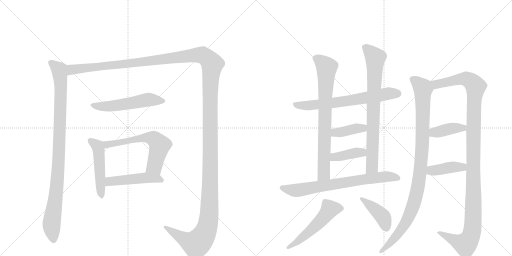
t = 0.00 s
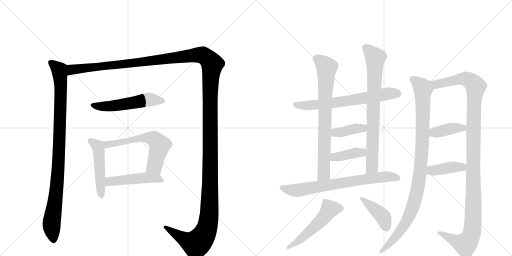
t = 2.94 s
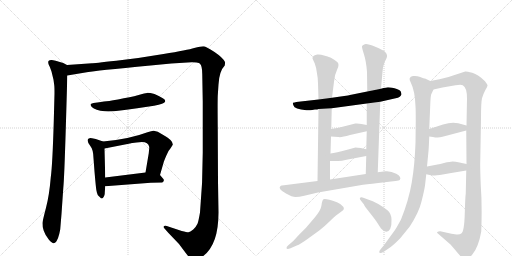
t = 5.88 s
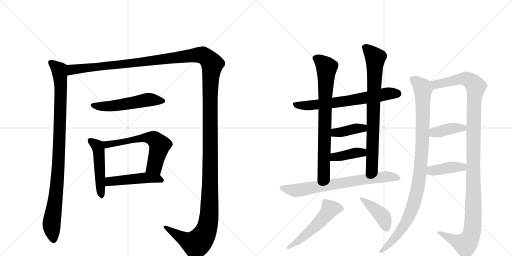
t = 8.82 s
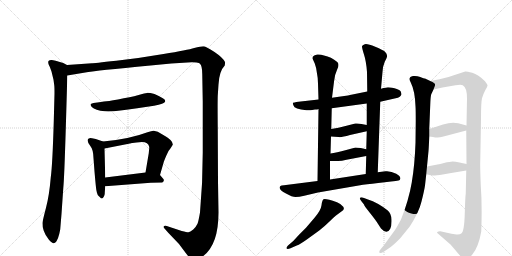
t = 11.76 s
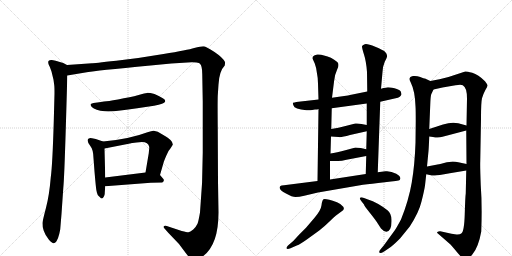
t = 14.70 s

The animated SVG that drew these frames (rendered in a browser with its animation timeline set to each time). Animation: 18 CSS @keyframes rules; one cycle of 14.70 s.

<svg version="1.1" viewBox="0 0 2048 1024" xmlns="http://www.w3.org/2000/svg">
  <g stroke="lightgray" stroke-dasharray="1,1" stroke-width="1" transform="scale(4, 4)">
    <line x1="0" y1="0" x2="256" y2="256"></line>
    <line x1="256" y1="0" x2="0" y2="256"></line>
    <line x1="128" y1="0" x2="128" y2="256"></line>
    <line x1="0" y1="128" x2="256" y2="128"></line>
    <line x1="256" y1="0" x2="512" y2="256"></line>
    <line x1="512" y1="0" x2="256" y2="256"></line>
    <line x1="384" y1="0" x2="384" y2="256"></line>
    <line x1="256" y1="128" x2="512" y2="128"></line>
  </g>
<g transform="scale(1, -1) translate(0, -850)">
   <style type="text/css">
    @keyframes keyframes0 {
      from {
       stroke: black;
       stroke-dashoffset: 987;
       stroke-width: 128;
       }
       76% {
       animation-timing-function: step-end;
       stroke: black;
       stroke-dashoffset: 0;
       stroke-width: 128;
       }
       to {
       stroke: black;
       stroke-width: 1024;
       }
       }
       #make-me-a-hanzi-animation-0 {
         animation: keyframes0 1.053223s both;
         animation-delay: 0.000000s;
         animation-timing-function: linear;
       }
    @keyframes keyframes1 {
      from {
       stroke: black;
       stroke-dashoffset: 1730;
       stroke-width: 128;
       }
       85% {
       animation-timing-function: step-end;
       stroke: black;
       stroke-dashoffset: 0;
       stroke-width: 128;
       }
       to {
       stroke: black;
       stroke-width: 1024;
       }
       }
       #make-me-a-hanzi-animation-1 {
         animation: keyframes1 1.657878s both;
         animation-delay: 1.053223s;
         animation-timing-function: linear;
       }
    @keyframes keyframes2 {
      from {
       stroke: black;
       stroke-dashoffset: 542;
       stroke-width: 128;
       }
       64% {
       animation-timing-function: step-end;
       stroke: black;
       stroke-dashoffset: 0;
       stroke-width: 128;
       }
       to {
       stroke: black;
       stroke-width: 1024;
       }
       }
       #make-me-a-hanzi-animation-2 {
         animation: keyframes2 0.691081s both;
         animation-delay: 2.711100s;
         animation-timing-function: linear;
       }
    @keyframes keyframes3 {
      from {
       stroke: black;
       stroke-dashoffset: 493;
       stroke-width: 128;
       }
       62% {
       animation-timing-function: step-end;
       stroke: black;
       stroke-dashoffset: 0;
       stroke-width: 128;
       }
       to {
       stroke: black;
       stroke-width: 1024;
       }
       }
       #make-me-a-hanzi-animation-3 {
         animation: keyframes3 0.651204s both;
         animation-delay: 3.402181s;
         animation-timing-function: linear;
       }
    @keyframes keyframes4 {
      from {
       stroke: black;
       stroke-dashoffset: 608;
       stroke-width: 128;
       }
       66% {
       animation-timing-function: step-end;
       stroke: black;
       stroke-dashoffset: 0;
       stroke-width: 128;
       }
       to {
       stroke: black;
       stroke-width: 1024;
       }
       }
       #make-me-a-hanzi-animation-4 {
         animation: keyframes4 0.744792s both;
         animation-delay: 4.053385s;
         animation-timing-function: linear;
       }
    @keyframes keyframes5 {
      from {
       stroke: black;
       stroke-dashoffset: 481;
       stroke-width: 128;
       }
       61% {
       animation-timing-function: step-end;
       stroke: black;
       stroke-dashoffset: 0;
       stroke-width: 128;
       }
       to {
       stroke: black;
       stroke-width: 1024;
       }
       }
       #make-me-a-hanzi-animation-5 {
         animation: keyframes5 0.641439s both;
         animation-delay: 4.798177s;
         animation-timing-function: linear;
       }
    @keyframes keyframes6 {
      from {
       stroke: black;
       stroke-dashoffset: 676;
       stroke-width: 128;
       }
       69% {
       animation-timing-function: step-end;
       stroke: black;
       stroke-dashoffset: 0;
       stroke-width: 128;
       }
       to {
       stroke: black;
       stroke-width: 1024;
       }
       }
       #make-me-a-hanzi-animation-6 {
         animation: keyframes6 0.800130s both;
         animation-delay: 5.439616s;
         animation-timing-function: linear;
       }
    @keyframes keyframes7 {
      from {
       stroke: black;
       stroke-dashoffset: 768;
       stroke-width: 128;
       }
       71% {
       animation-timing-function: step-end;
       stroke: black;
       stroke-dashoffset: 0;
       stroke-width: 128;
       }
       to {
       stroke: black;
       stroke-width: 1024;
       }
       }
       #make-me-a-hanzi-animation-7 {
         animation: keyframes7 0.875000s both;
         animation-delay: 6.239746s;
         animation-timing-function: linear;
       }
    @keyframes keyframes8 {
      from {
       stroke: black;
       stroke-dashoffset: 784;
       stroke-width: 128;
       }
       72% {
       animation-timing-function: step-end;
       stroke: black;
       stroke-dashoffset: 0;
       stroke-width: 128;
       }
       to {
       stroke: black;
       stroke-width: 1024;
       }
       }
       #make-me-a-hanzi-animation-8 {
         animation: keyframes8 0.888021s both;
         animation-delay: 7.114746s;
         animation-timing-function: linear;
       }
    @keyframes keyframes9 {
      from {
       stroke: black;
       stroke-dashoffset: 392;
       stroke-width: 128;
       }
       56% {
       animation-timing-function: step-end;
       stroke: black;
       stroke-dashoffset: 0;
       stroke-width: 128;
       }
       to {
       stroke: black;
       stroke-width: 1024;
       }
       }
       #make-me-a-hanzi-animation-9 {
         animation: keyframes9 0.569010s both;
         animation-delay: 8.002767s;
         animation-timing-function: linear;
       }
    @keyframes keyframes10 {
      from {
       stroke: black;
       stroke-dashoffset: 393;
       stroke-width: 128;
       }
       56% {
       animation-timing-function: step-end;
       stroke: black;
       stroke-dashoffset: 0;
       stroke-width: 128;
       }
       to {
       stroke: black;
       stroke-width: 1024;
       }
       }
       #make-me-a-hanzi-animation-10 {
         animation: keyframes10 0.569824s both;
         animation-delay: 8.571777s;
         animation-timing-function: linear;
       }
    @keyframes keyframes11 {
      from {
       stroke: black;
       stroke-dashoffset: 725;
       stroke-width: 128;
       }
       70% {
       animation-timing-function: step-end;
       stroke: black;
       stroke-dashoffset: 0;
       stroke-width: 128;
       }
       to {
       stroke: black;
       stroke-width: 1024;
       }
       }
       #make-me-a-hanzi-animation-11 {
         animation: keyframes11 0.840007s both;
         animation-delay: 9.141602s;
         animation-timing-function: linear;
       }
    @keyframes keyframes12 {
      from {
       stroke: black;
       stroke-dashoffset: 528;
       stroke-width: 128;
       }
       63% {
       animation-timing-function: step-end;
       stroke: black;
       stroke-dashoffset: 0;
       stroke-width: 128;
       }
       to {
       stroke: black;
       stroke-width: 1024;
       }
       }
       #make-me-a-hanzi-animation-12 {
         animation: keyframes12 0.679688s both;
         animation-delay: 9.981608s;
         animation-timing-function: linear;
       }
    @keyframes keyframes13 {
      from {
       stroke: black;
       stroke-dashoffset: 416;
       stroke-width: 128;
       }
       58% {
       animation-timing-function: step-end;
       stroke: black;
       stroke-dashoffset: 0;
       stroke-width: 128;
       }
       to {
       stroke: black;
       stroke-width: 1024;
       }
       }
       #make-me-a-hanzi-animation-13 {
         animation: keyframes13 0.588542s both;
         animation-delay: 10.661296s;
         animation-timing-function: linear;
       }
    @keyframes keyframes14 {
      from {
       stroke: black;
       stroke-dashoffset: 1006;
       stroke-width: 128;
       }
       77% {
       animation-timing-function: step-end;
       stroke: black;
       stroke-dashoffset: 0;
       stroke-width: 128;
       }
       to {
       stroke: black;
       stroke-width: 1024;
       }
       }
       #make-me-a-hanzi-animation-14 {
         animation: keyframes14 1.068685s both;
         animation-delay: 11.249837s;
         animation-timing-function: linear;
       }
    @keyframes keyframes15 {
      from {
       stroke: black;
       stroke-dashoffset: 1201;
       stroke-width: 128;
       }
       80% {
       animation-timing-function: step-end;
       stroke: black;
       stroke-dashoffset: 0;
       stroke-width: 128;
       }
       to {
       stroke: black;
       stroke-width: 1024;
       }
       }
       #make-me-a-hanzi-animation-15 {
         animation: keyframes15 1.227376s both;
         animation-delay: 12.318522s;
         animation-timing-function: linear;
       }
    @keyframes keyframes16 {
      from {
       stroke: black;
       stroke-dashoffset: 394;
       stroke-width: 128;
       }
       56% {
       animation-timing-function: step-end;
       stroke: black;
       stroke-dashoffset: 0;
       stroke-width: 128;
       }
       to {
       stroke: black;
       stroke-width: 1024;
       }
       }
       #make-me-a-hanzi-animation-16 {
         animation: keyframes16 0.570638s both;
         animation-delay: 13.545898s;
         animation-timing-function: linear;
       }
    @keyframes keyframes17 {
      from {
       stroke: black;
       stroke-dashoffset: 406;
       stroke-width: 128;
       }
       57% {
       animation-timing-function: step-end;
       stroke: black;
       stroke-dashoffset: 0;
       stroke-width: 128;
       }
       to {
       stroke: black;
       stroke-width: 1024;
       }
       }
       #make-me-a-hanzi-animation-17 {
         animation: keyframes17 0.580404s both;
         animation-delay: 14.116536s;
         animation-timing-function: linear;
       }
</style>
<path d="M 268 590 L 253 598 Q 210 612 205 610 Q 198 610 194 606 Q 190 599 199 583 L 206 564 L 214 531 L 217 509 Q 218 501 218 476 L 215 363 Q 210 191 203 140 Q 197 68 184 19 Q 171 -30 170 -42 Q 169 -55 175 -73 Q 181 -91 195 -108 Q 209 -124 215 -123 Q 220 -122 226 -115 Q 233 -103 237 -86 Q 241 -68 241 -66 L 246 -6 L 253 96 Q 257 134 263 333 Q 269 531 269 548 C 270 578 270 589 268 590 Z" fill="lightgray"></path> 
<path d="M 269 548 L 353 562 Q 376 567 602 588 L 685 596 L 766 601 Q 774 602 786 600 Q 798 598 800 595 Q 809 586 809 554 L 811 442 L 811 240 Q 811 119 800 0 Q 794 -35 790 -45 Q 785 -56 773 -68 Q 760 -78 754 -79 Q 747 -79 727 -74 L 667 -54 Q 656 -52 655 -56 Q 654 -60 658 -64 L 673 -81 L 716 -126 L 743 -162 Q 752 -175 760 -182 Q 775 -197 801 -182 Q 874 -140 874 0 L 872 124 L 871 334 Q 870 436 871 467 L 874 512 Q 877 566 899 588 Q 901 600 900 602 Q 892 619 858 642 Q 823 665 813 665 Q 803 665 777 658 Q 751 650 654 634 Q 556 617 465 607 Q 373 597 368 597 L 268 590 C 238 588 239 543 269 548 Z" fill="lightgray"></path> 
<path d="M 616 427 Q 658 436 660 443 Q 662 444 660 449 Q 660 455 618 474 Q 598 479 588 478.5 Q 578 478 561.5 472.5 Q 545 467 495 457 Q 445 447 426 445 Q 407 443 374 438 Q 362 435 362 432.5 Q 362 430 367 422 Q 381 408 419 405 Q 457 402 549 417 L 616 427 Z" fill="lightgray"></path> 
<path d="M 412 284 L 383 294 L 368 297 Q 360 299 355 296 Q 349 292 351 286 Q 351 278 362 265 Q 373 252 374 217 L 378 164 Q 384 94 386 87 Q 387 80 391 70 Q 394 67 399 62 Q 404 56 408 56 Q 411 56 415 63 Q 419 70 419 76 Q 419 81 421 105 L 421 140 L 418 256 C 417 282 417 282 412 284 Z" fill="lightgray"></path> 
<path d="M 640 150 L 655 202 Q 656 206 665 227 Q 673 248 683 258 L 691 271 Q 692 280 682 290 Q 671 300 660 306 L 631 323 L 615 327 Q 609 328 590 321 Q 516 293 412 284 C 382 281 389 250 418 256 L 525 277 L 527 278 L 530 278 L 546 280 L 568 282 Q 593 282 597 262 L 597 257 L 596 248 L 595 237 L 582 160 C 577 130 632 121 640 150 Z" fill="lightgray"></path> 
<path d="M 421 105 L 603 119 L 649 120 Q 661 128 651 137 L 640 150 C 627 166 612 164 582 160 L 421 140 C 391 136 391 103 421 105 Z" fill="lightgray"></path> 
<path d="M 1249 410 L 1260 412 Q 1271 412 1274 414 L 1327 417 L 1467 436 L 1521 443 L 1578 456 Q 1595 459 1599 463 Q 1603 466 1606 472 Q 1606 476 1603 484 Q 1598 492 1578 497 Q 1558 501 1552 501 Q 1546 501 1524 495 L 1469 484 L 1400 470 Q 1390 467 1328 459 L 1274 452 L 1194 443 Q 1174 440 1172 439 Q 1170 437 1174 428 Q 1177 413 1226 409 Q 1237 408 1249 410 Z" fill="lightgray"></path> 
<path d="M 1274 414 L 1270 126 C 1270 96 1320 102 1320 132 L 1320 206 L 1322 236 L 1324 304 L 1325 334 L 1327 417 L 1328 459 L 1336 523 Q 1339 553 1349 573 Q 1359 593 1349 602 Q 1325 623 1296 628 Q 1282 633 1269 632 Q 1257 630 1253 625 Q 1249 620 1250 616 L 1259 596 Q 1266 578 1268 556 Q 1272 537 1272 516 L 1274 452 L 1274 414 Z" fill="lightgray"></path> 
<path d="M 1511 161 L 1521 443 L 1524 495 L 1530 562 Q 1530 582 1539 603 Q 1550 623 1548 628 Q 1548 635 1540 643 Q 1533 650 1501 663 Q 1469 676 1459 673 Q 1449 670 1448 665 Q 1447 660 1456 632 Q 1465 604 1468 562 L 1469 484 L 1467 436 L 1467 350 L 1467 325 L 1465 253 L 1465 226 L 1463 154 C 1462 124 1510 131 1511 161 Z" fill="lightgray"></path> 
<path d="M 1324 304 L 1354 302 Q 1363 299 1400 310 L 1467 325 C 1496 332 1496 344 1467 350 L 1446 354 Q 1434 357 1421 356 L 1386 347 Q 1352 338 1325 334 C 1295 329 1294 306 1324 304 Z" fill="lightgray"></path> 
<path d="M 1320 206 L 1344 206 Q 1361 204 1386 211 L 1465 226 C 1494 232 1494 246 1465 253 L 1443 258 Q 1430 260 1422 260 L 1385 250 Q 1345 240 1322 236 C 1292 231 1290 206 1320 206 Z" fill="lightgray"></path> 
<path d="M 1270 126 L 1136 109 Q 1124 109 1122 106 Q 1109 95 1144 76 Q 1169 62 1182 62 Q 1196 62 1217 67 L 1272 80 L 1452 111 Q 1483 115 1539 121 Q 1596 127 1599 130 Q 1608 142 1585 155 Q 1563 167 1542 165 L 1511 161 L 1463 154 L 1320 132 L 1270 126 Z" fill="lightgray"></path> 
<path d="M 1173 -114 L 1152 -132 Q 1145 -139 1146 -143 Q 1148 -148 1162 -143 L 1187 -132 Q 1201 -127 1230 -106 L 1277 -72 Q 1302 -52 1318 -36 Q 1334 -20 1344 -12 L 1367 5 Q 1380 12 1373 23 Q 1367 33 1348 41 Q 1300 58 1294 53 Q 1288 48 1286 29 Q 1284 10 1259 -20 L 1224 -61 L 1197 -88 L 1173 -114 Z" fill="lightgray"></path> 
<path d="M 1448 42 L 1456 32 Q 1456 28 1480 -2 Q 1504 -32 1511 -44 L 1524 -64 Q 1548 -90 1561 -65 Q 1567 -52 1566 -28 Q 1565 -4 1551 8 Q 1537 20 1513 34 Q 1490 47 1472 52 L 1456 58 Q 1444 63 1440 59 Q 1437 54 1448 42 Z" fill="lightgray"></path> 
<path d="M 1700 108 L 1705 153 L 1708 184 L 1714 246 Q 1715 254 1717 304 L 1717 334 L 1721 431 Q 1722 464 1725 473 L 1734 492 C 1744 515 1744 515 1721 526 L 1700 536 Q 1697 536 1681 542 Q 1666 548 1652 546 Q 1630 542 1643 520 Q 1660 486 1662 425 Q 1663 409 1663 367 L 1662 279 Q 1659 191 1647 120 Q 1635 49 1604 -28 Q 1585 -63 1580 -70 L 1535 -132 L 1524 -145 Q 1516 -154 1517 -158 Q 1517 -168 1538 -155 L 1560 -140 Q 1571 -133 1600 -104 L 1639 -56 Q 1676 1 1686 44 Q 1697 87 1700 108 Z" fill="lightgray"></path> 
<path d="M 1865 168 L 1863 76 Q 1861 64 1859 -6 Q 1857 -77 1845 -84 Q 1839 -89 1826 -88 L 1806 -85 L 1761 -75 Q 1760 -74 1754 -76 Q 1748 -78 1748 -81 Q 1753 -86 1756 -88 L 1802 -128 Q 1817 -145 1830 -161 Q 1843 -177 1849 -180 Q 1857 -188 1866 -186 Q 1875 -186 1890 -167 Q 1914 -138 1925 -76 Q 1929 29 1923 109 Q 1920 186 1921 205 L 1924 375 Q 1924 441 1928 457 Q 1932 472 1941 489 Q 1951 505 1950 509 Q 1949 513 1940 525 Q 1913 552 1889 559 Q 1865 565 1861 564 L 1794 542 L 1758 533 L 1721 526 C 1692 520 1705 485 1734 492 L 1770 500 L 1822 509 Q 1844 513 1851 509 Q 1868 500 1868 456 L 1866 348 L 1865 328 L 1866 194 L 1865 168 Z" fill="lightgray"></path> 
<path d="M 1717 304 L 1732 302 Q 1752 297 1770 303 L 1865 328 C 1894 336 1895 340 1866 348 L 1833 357 Q 1806 363 1772 352 L 1717 334 C 1688 325 1687 308 1717 304 Z" fill="lightgray"></path> 
<path d="M 1705 153 L 1719 150 Q 1731 147 1740 148 Q 1749 148 1799 157 L 1865 168 C 1895 173 1895 188 1866 194 L 1838 200 Q 1821 204 1811 204 Q 1801 204 1776 198 Q 1752 192 1745 191 L 1708 184 C 1679 178 1676 159 1705 153 Z" fill="lightgray"></path> 
      <clipPath id="make-me-a-hanzi-clip-0">
      <path d="M 268 590 L 253 598 Q 210 612 205 610 Q 198 610 194 606 Q 190 599 199 583 L 206 564 L 214 531 L 217 509 Q 218 501 218 476 L 215 363 Q 210 191 203 140 Q 197 68 184 19 Q 171 -30 170 -42 Q 169 -55 175 -73 Q 181 -91 195 -108 Q 209 -124 215 -123 Q 220 -122 226 -115 Q 233 -103 237 -86 Q 241 -68 241 -66 L 246 -6 L 253 96 Q 257 134 263 333 Q 269 531 269 548 C 270 578 270 589 268 590 Z" fill="lightgray"></path>
      </clipPath>
      <path clip-path="url(#make-me-a-hanzi-clip-0)" d="M 202 601 L 237 571 L 243 507 L 233 175 L 206 -48 L 215 -111 " fill="none" id="make-me-a-hanzi-animation-0" stroke-dasharray="859 1718" stroke-linecap="round"></path>

      <clipPath id="make-me-a-hanzi-clip-1">
      <path d="M 269 548 L 353 562 Q 376 567 602 588 L 685 596 L 766 601 Q 774 602 786 600 Q 798 598 800 595 Q 809 586 809 554 L 811 442 L 811 240 Q 811 119 800 0 Q 794 -35 790 -45 Q 785 -56 773 -68 Q 760 -78 754 -79 Q 747 -79 727 -74 L 667 -54 Q 656 -52 655 -56 Q 654 -60 658 -64 L 673 -81 L 716 -126 L 743 -162 Q 752 -175 760 -182 Q 775 -197 801 -182 Q 874 -140 874 0 L 872 124 L 871 334 Q 870 436 871 467 L 874 512 Q 877 566 899 588 Q 901 600 900 602 Q 892 619 858 642 Q 823 665 813 665 Q 803 665 777 658 Q 751 650 654 634 Q 556 617 465 607 Q 373 597 368 597 L 268 590 C 238 588 239 543 269 548 Z" fill="lightgray"></path>
      </clipPath>
      <path clip-path="url(#make-me-a-hanzi-clip-1)" d="M 275 555 L 291 572 L 587 602 L 793 630 L 818 625 L 849 594 L 840 464 L 840 69 L 837 -10 L 828 -61 L 811 -98 L 785 -126 L 746 -111 L 662 -58 " fill="none" id="make-me-a-hanzi-animation-1" stroke-dasharray="1602 3204" stroke-linecap="round"></path>

      <clipPath id="make-me-a-hanzi-clip-2">
      <path d="M 616 427 Q 658 436 660 443 Q 662 444 660 449 Q 660 455 618 474 Q 598 479 588 478.5 Q 578 478 561.5 472.5 Q 545 467 495 457 Q 445 447 426 445 Q 407 443 374 438 Q 362 435 362 432.5 Q 362 430 367 422 Q 381 408 419 405 Q 457 402 549 417 L 616 427 Z" fill="lightgray"></path>
      </clipPath>
      <path clip-path="url(#make-me-a-hanzi-clip-2)" d="M 370 430 L 412 424 L 455 427 L 586 451 L 653 446 " fill="none" id="make-me-a-hanzi-animation-2" stroke-dasharray="414 828" stroke-linecap="round"></path>

      <clipPath id="make-me-a-hanzi-clip-3">
      <path d="M 412 284 L 383 294 L 368 297 Q 360 299 355 296 Q 349 292 351 286 Q 351 278 362 265 Q 373 252 374 217 L 378 164 Q 384 94 386 87 Q 387 80 391 70 Q 394 67 399 62 Q 404 56 408 56 Q 411 56 415 63 Q 419 70 419 76 Q 419 81 421 105 L 421 140 L 418 256 C 417 282 417 282 412 284 Z" fill="lightgray"></path>
      </clipPath>
      <path clip-path="url(#make-me-a-hanzi-clip-3)" d="M 362 287 L 393 258 L 407 64 " fill="none" id="make-me-a-hanzi-animation-3" stroke-dasharray="365 730" stroke-linecap="round"></path>

      <clipPath id="make-me-a-hanzi-clip-4">
      <path d="M 640 150 L 655 202 Q 656 206 665 227 Q 673 248 683 258 L 691 271 Q 692 280 682 290 Q 671 300 660 306 L 631 323 L 615 327 Q 609 328 590 321 Q 516 293 412 284 C 382 281 389 250 418 256 L 525 277 L 527 278 L 530 278 L 546 280 L 568 282 Q 593 282 597 262 L 597 257 L 596 248 L 595 237 L 582 160 C 577 130 632 121 640 150 Z" fill="lightgray"></path>
      </clipPath>
      <path clip-path="url(#make-me-a-hanzi-clip-4)" d="M 421 279 L 429 272 L 562 297 L 613 296 L 638 266 L 618 185 L 591 166 " fill="none" id="make-me-a-hanzi-animation-4" stroke-dasharray="480 960" stroke-linecap="round"></path>

      <clipPath id="make-me-a-hanzi-clip-5">
      <path d="M 421 105 L 603 119 L 649 120 Q 661 128 651 137 L 640 150 C 627 166 612 164 582 160 L 421 140 C 391 136 391 103 421 105 Z" fill="lightgray"></path>
      </clipPath>
      <path clip-path="url(#make-me-a-hanzi-clip-5)" d="M 428 111 L 442 124 L 586 139 L 630 136 L 646 129 " fill="none" id="make-me-a-hanzi-animation-5" stroke-dasharray="353 706" stroke-linecap="round"></path>

      <clipPath id="make-me-a-hanzi-clip-6">
      <path d="M 1249 410 L 1260 412 Q 1271 412 1274 414 L 1327 417 L 1467 436 L 1521 443 L 1578 456 Q 1595 459 1599 463 Q 1603 466 1606 472 Q 1606 476 1603 484 Q 1598 492 1578 497 Q 1558 501 1552 501 Q 1546 501 1524 495 L 1469 484 L 1400 470 Q 1390 467 1328 459 L 1274 452 L 1194 443 Q 1174 440 1172 439 Q 1170 437 1174 428 Q 1177 413 1226 409 Q 1237 408 1249 410 Z" fill="lightgray"></path>
      </clipPath>
      <path clip-path="url(#make-me-a-hanzi-clip-6)" d="M 1177 434 L 1216 427 L 1306 435 L 1551 475 L 1593 475 " fill="none" id="make-me-a-hanzi-animation-6" stroke-dasharray="548 1096" stroke-linecap="round"></path>

      <clipPath id="make-me-a-hanzi-clip-7">
      <path d="M 1274 414 L 1270 126 C 1270 96 1320 102 1320 132 L 1320 206 L 1322 236 L 1324 304 L 1325 334 L 1327 417 L 1328 459 L 1336 523 Q 1339 553 1349 573 Q 1359 593 1349 602 Q 1325 623 1296 628 Q 1282 633 1269 632 Q 1257 630 1253 625 Q 1249 620 1250 616 L 1259 596 Q 1266 578 1268 556 Q 1272 537 1272 516 L 1274 452 L 1274 414 Z" fill="lightgray"></path>
      </clipPath>
      <path clip-path="url(#make-me-a-hanzi-clip-7)" d="M 1264 616 L 1283 606 L 1307 581 L 1296 154 L 1275 134 " fill="none" id="make-me-a-hanzi-animation-7" stroke-dasharray="640 1280" stroke-linecap="round"></path>

      <clipPath id="make-me-a-hanzi-clip-8">
      <path d="M 1511 161 L 1521 443 L 1524 495 L 1530 562 Q 1530 582 1539 603 Q 1550 623 1548 628 Q 1548 635 1540 643 Q 1533 650 1501 663 Q 1469 676 1459 673 Q 1449 670 1448 665 Q 1447 660 1456 632 Q 1465 604 1468 562 L 1469 484 L 1467 436 L 1467 350 L 1467 325 L 1465 253 L 1465 226 L 1463 154 C 1462 124 1510 131 1511 161 Z" fill="lightgray"></path>
      </clipPath>
      <path clip-path="url(#make-me-a-hanzi-clip-8)" d="M 1458 663 L 1501 619 L 1488 182 L 1468 161 " fill="none" id="make-me-a-hanzi-animation-8" stroke-dasharray="656 1312" stroke-linecap="round"></path>

      <clipPath id="make-me-a-hanzi-clip-9">
      <path d="M 1324 304 L 1354 302 Q 1363 299 1400 310 L 1467 325 C 1496 332 1496 344 1467 350 L 1446 354 Q 1434 357 1421 356 L 1386 347 Q 1352 338 1325 334 C 1295 329 1294 306 1324 304 Z" fill="lightgray"></path>
      </clipPath>
      <path clip-path="url(#make-me-a-hanzi-clip-9)" d="M 1332 311 L 1341 320 L 1452 337 L 1460 344 " fill="none" id="make-me-a-hanzi-animation-9" stroke-dasharray="264 528" stroke-linecap="round"></path>

      <clipPath id="make-me-a-hanzi-clip-10">
      <path d="M 1320 206 L 1344 206 Q 1361 204 1386 211 L 1465 226 C 1494 232 1494 246 1465 253 L 1443 258 Q 1430 260 1422 260 L 1385 250 Q 1345 240 1322 236 C 1292 231 1290 206 1320 206 Z" fill="lightgray"></path>
      </clipPath>
      <path clip-path="url(#make-me-a-hanzi-clip-10)" d="M 1326 213 L 1338 222 L 1458 246 " fill="none" id="make-me-a-hanzi-animation-10" stroke-dasharray="265 530" stroke-linecap="round"></path>

      <clipPath id="make-me-a-hanzi-clip-11">
      <path d="M 1270 126 L 1136 109 Q 1124 109 1122 106 Q 1109 95 1144 76 Q 1169 62 1182 62 Q 1196 62 1217 67 L 1272 80 L 1452 111 Q 1483 115 1539 121 Q 1596 127 1599 130 Q 1608 142 1585 155 Q 1563 167 1542 165 L 1511 161 L 1463 154 L 1320 132 L 1270 126 Z" fill="lightgray"></path>
      </clipPath>
      <path clip-path="url(#make-me-a-hanzi-clip-11)" d="M 1130 98 L 1186 88 L 1537 143 L 1594 137 " fill="none" id="make-me-a-hanzi-animation-11" stroke-dasharray="597 1194" stroke-linecap="round"></path>

      <clipPath id="make-me-a-hanzi-clip-12">
      <path d="M 1173 -114 L 1152 -132 Q 1145 -139 1146 -143 Q 1148 -148 1162 -143 L 1187 -132 Q 1201 -127 1230 -106 L 1277 -72 Q 1302 -52 1318 -36 Q 1334 -20 1344 -12 L 1367 5 Q 1380 12 1373 23 Q 1367 33 1348 41 Q 1300 58 1294 53 Q 1288 48 1286 29 Q 1284 10 1259 -20 L 1224 -61 L 1197 -88 L 1173 -114 Z" fill="lightgray"></path>
      </clipPath>
      <path clip-path="url(#make-me-a-hanzi-clip-12)" d="M 1364 16 L 1318 11 L 1258 -58 L 1193 -114 L 1151 -139 " fill="none" id="make-me-a-hanzi-animation-12" stroke-dasharray="400 800" stroke-linecap="round"></path>

      <clipPath id="make-me-a-hanzi-clip-13">
      <path d="M 1448 42 L 1456 32 Q 1456 28 1480 -2 Q 1504 -32 1511 -44 L 1524 -64 Q 1548 -90 1561 -65 Q 1567 -52 1566 -28 Q 1565 -4 1551 8 Q 1537 20 1513 34 Q 1490 47 1472 52 L 1456 58 Q 1444 63 1440 59 Q 1437 54 1448 42 Z" fill="lightgray"></path>
      </clipPath>
      <path clip-path="url(#make-me-a-hanzi-clip-13)" d="M 1444 56 L 1533 -19 L 1545 -61 " fill="none" id="make-me-a-hanzi-animation-13" stroke-dasharray="288 576" stroke-linecap="round"></path>

      <clipPath id="make-me-a-hanzi-clip-14">
      <path d="M 1700 108 L 1705 153 L 1708 184 L 1714 246 Q 1715 254 1717 304 L 1717 334 L 1721 431 Q 1722 464 1725 473 L 1734 492 C 1744 515 1744 515 1721 526 L 1700 536 Q 1697 536 1681 542 Q 1666 548 1652 546 Q 1630 542 1643 520 Q 1660 486 1662 425 Q 1663 409 1663 367 L 1662 279 Q 1659 191 1647 120 Q 1635 49 1604 -28 Q 1585 -63 1580 -70 L 1535 -132 L 1524 -145 Q 1516 -154 1517 -158 Q 1517 -168 1538 -155 L 1560 -140 Q 1571 -133 1600 -104 L 1639 -56 Q 1676 1 1686 44 Q 1697 87 1700 108 Z" fill="lightgray"></path>
      </clipPath>
      <path clip-path="url(#make-me-a-hanzi-clip-14)" d="M 1652 531 L 1668 522 L 1692 494 L 1691 294 L 1675 118 L 1651 21 L 1626 -37 L 1581 -99 L 1525 -154 " fill="none" id="make-me-a-hanzi-animation-14" stroke-dasharray="878 1756" stroke-linecap="round"></path>

      <clipPath id="make-me-a-hanzi-clip-15">
      <path d="M 1865 168 L 1863 76 Q 1861 64 1859 -6 Q 1857 -77 1845 -84 Q 1839 -89 1826 -88 L 1806 -85 L 1761 -75 Q 1760 -74 1754 -76 Q 1748 -78 1748 -81 Q 1753 -86 1756 -88 L 1802 -128 Q 1817 -145 1830 -161 Q 1843 -177 1849 -180 Q 1857 -188 1866 -186 Q 1875 -186 1890 -167 Q 1914 -138 1925 -76 Q 1929 29 1923 109 Q 1920 186 1921 205 L 1924 375 Q 1924 441 1928 457 Q 1932 472 1941 489 Q 1951 505 1950 509 Q 1949 513 1940 525 Q 1913 552 1889 559 Q 1865 565 1861 564 L 1794 542 L 1758 533 L 1721 526 C 1692 520 1705 485 1734 492 L 1770 500 L 1822 509 Q 1844 513 1851 509 Q 1868 500 1868 456 L 1866 348 L 1865 328 L 1866 194 L 1865 168 Z" fill="lightgray"></path>
      </clipPath>
      <path clip-path="url(#make-me-a-hanzi-clip-15)" d="M 1728 522 L 1748 513 L 1863 535 L 1883 526 L 1903 501 L 1895 417 L 1894 15 L 1888 -78 L 1873 -115 L 1860 -127 L 1754 -82 " fill="none" id="make-me-a-hanzi-animation-15" stroke-dasharray="1073 2146" stroke-linecap="round"></path>

      <clipPath id="make-me-a-hanzi-clip-16">
      <path d="M 1717 304 L 1732 302 Q 1752 297 1770 303 L 1865 328 C 1894 336 1895 340 1866 348 L 1833 357 Q 1806 363 1772 352 L 1717 334 C 1688 325 1687 308 1717 304 Z" fill="lightgray"></path>
      </clipPath>
      <path clip-path="url(#make-me-a-hanzi-clip-16)" d="M 1726 312 L 1736 320 L 1859 343 " fill="none" id="make-me-a-hanzi-animation-16" stroke-dasharray="266 532" stroke-linecap="round"></path>

      <clipPath id="make-me-a-hanzi-clip-17">
      <path d="M 1705 153 L 1719 150 Q 1731 147 1740 148 Q 1749 148 1799 157 L 1865 168 C 1895 173 1895 188 1866 194 L 1838 200 Q 1821 204 1811 204 Q 1801 204 1776 198 Q 1752 192 1745 191 L 1708 184 C 1679 178 1676 159 1705 153 Z" fill="lightgray"></path>
      </clipPath>
      <path clip-path="url(#make-me-a-hanzi-clip-17)" d="M 1714 160 L 1726 168 L 1809 182 L 1850 181 L 1857 188 " fill="none" id="make-me-a-hanzi-animation-17" stroke-dasharray="278 556" stroke-linecap="round"></path>

</g>
</svg>
